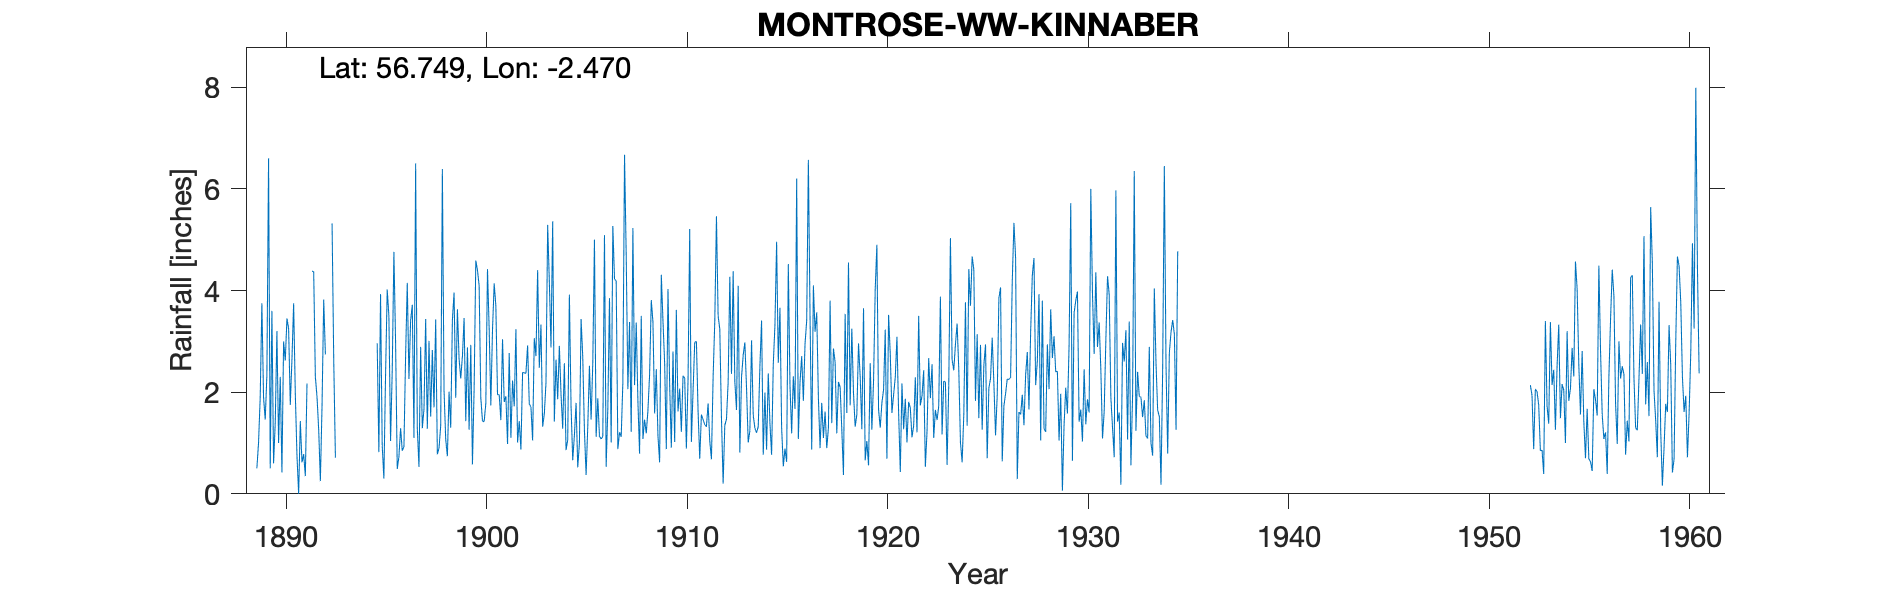

The data file committed next to this chart (first rows):
MONTROSE WATER WORKS KINNABER, , , , , , , , , , , , , , , , , , , , , , , 
Grid ref, NO713620, Long, -2.47, Lat, 56.75, Elevation, 40, ft, , , , , , , , , , , , , , , 
Station no, 5610, , , , , , , , , , , , , , , , , , , , , , 
, 1880, 1881, 1882, 1883, 1884, 1885, 1886, 1887, 1888, 1889, 1890, 1891, 1892, 1893, 1894, 1895, 1896, 1897, 1898, 1899, 1900, 1901, 1902
January, , , , , , , , , , 0.5, 3.2, 0.75, 1.9, , , 2.96, 0.49, 1.29, 0.78, 3.63, 4.4, 1.95, 1.01
February, , , , , , , , , , 1, 1, 0, 1.26, , , 0.82, 0.73, 0.53, 0.9, 2.65, 4.1, 1.95, 1.43
March, , , , , , , , , , 1.9, 2.3, 1.43, 0.25, , , 3.93, 1.29, 2.89, 1.34, 2.27, 1.89, 1.45, 0.87
April, , , , , , , , , , 3.75, 0.42, 0.62, 1.73, , , 0.95, 0.85, 1.29, 6.39, 2.71, 1.43, 3.04, 2.39
May, , , , , , , , , , 1.9, 3, 0.78, 3.82, , , 0.3, 0.92, 1.67, 2.03, 3.46, 1.42, 1.81, 2.38
June, , , , , , , , , , 1.46, 2.62, 0.35, 2.74, , , 2.33, 2.72, 3.44, 1.07, 1.43, 1.78, 1.92, 2.37
July, , , , , , , , , , 2.34, 3.45, 2.17, , , , 4.02, 4.15, 1.28, 0.74, 2.88, 4.42, 0.98, 2.92
August, , , , , , , , , , 6.6, 3.25, , , , , 3.5, 2.26, 3.01, 2.01, 1.26, 3.25, 2.77, 1.77
September, , , , , , , , , , 0.5, 1.75, , , , , 1.04, 3.41, 1.52, 1.3, 2.93, 1.74, 1.1, 1.71
October, , , , , , , , , , 3.6, 2.65, 4.38, 5.32, , , 2.42, 3.72, 2.83, 3.42, 0.58, 3.23, 2.23, 1.05
November, , , , , , , , , , 0.6, 3.75, 4.37, 2.62, , , 4.76, 1.1, 1.7, 3.96, 2.06, 4.14, 1.72, 3.06
December, , , , , , , , , , 1.4, 1.97, 2.3, 0.71, , , 2.99, 6.5, 3.43, 1.89, 4.59, 3.7, 3.24, 2.71
Total, , , , , , , , , , 25.55, 29.36, , , , , 30.02, 28.14, 24.88, 25.83, 30.45, 35.5, 24.16, 23.67
NOTES, , , , , , , , , , , , , , , , , , , , , , , 
The record sheets have a variety of NGRs…, , , , , , , , , , , , , , , , , , , , , , , 
There is another record for 1889 only, w…, , , , , , , , , , , , , , , , , , , , , , , 
